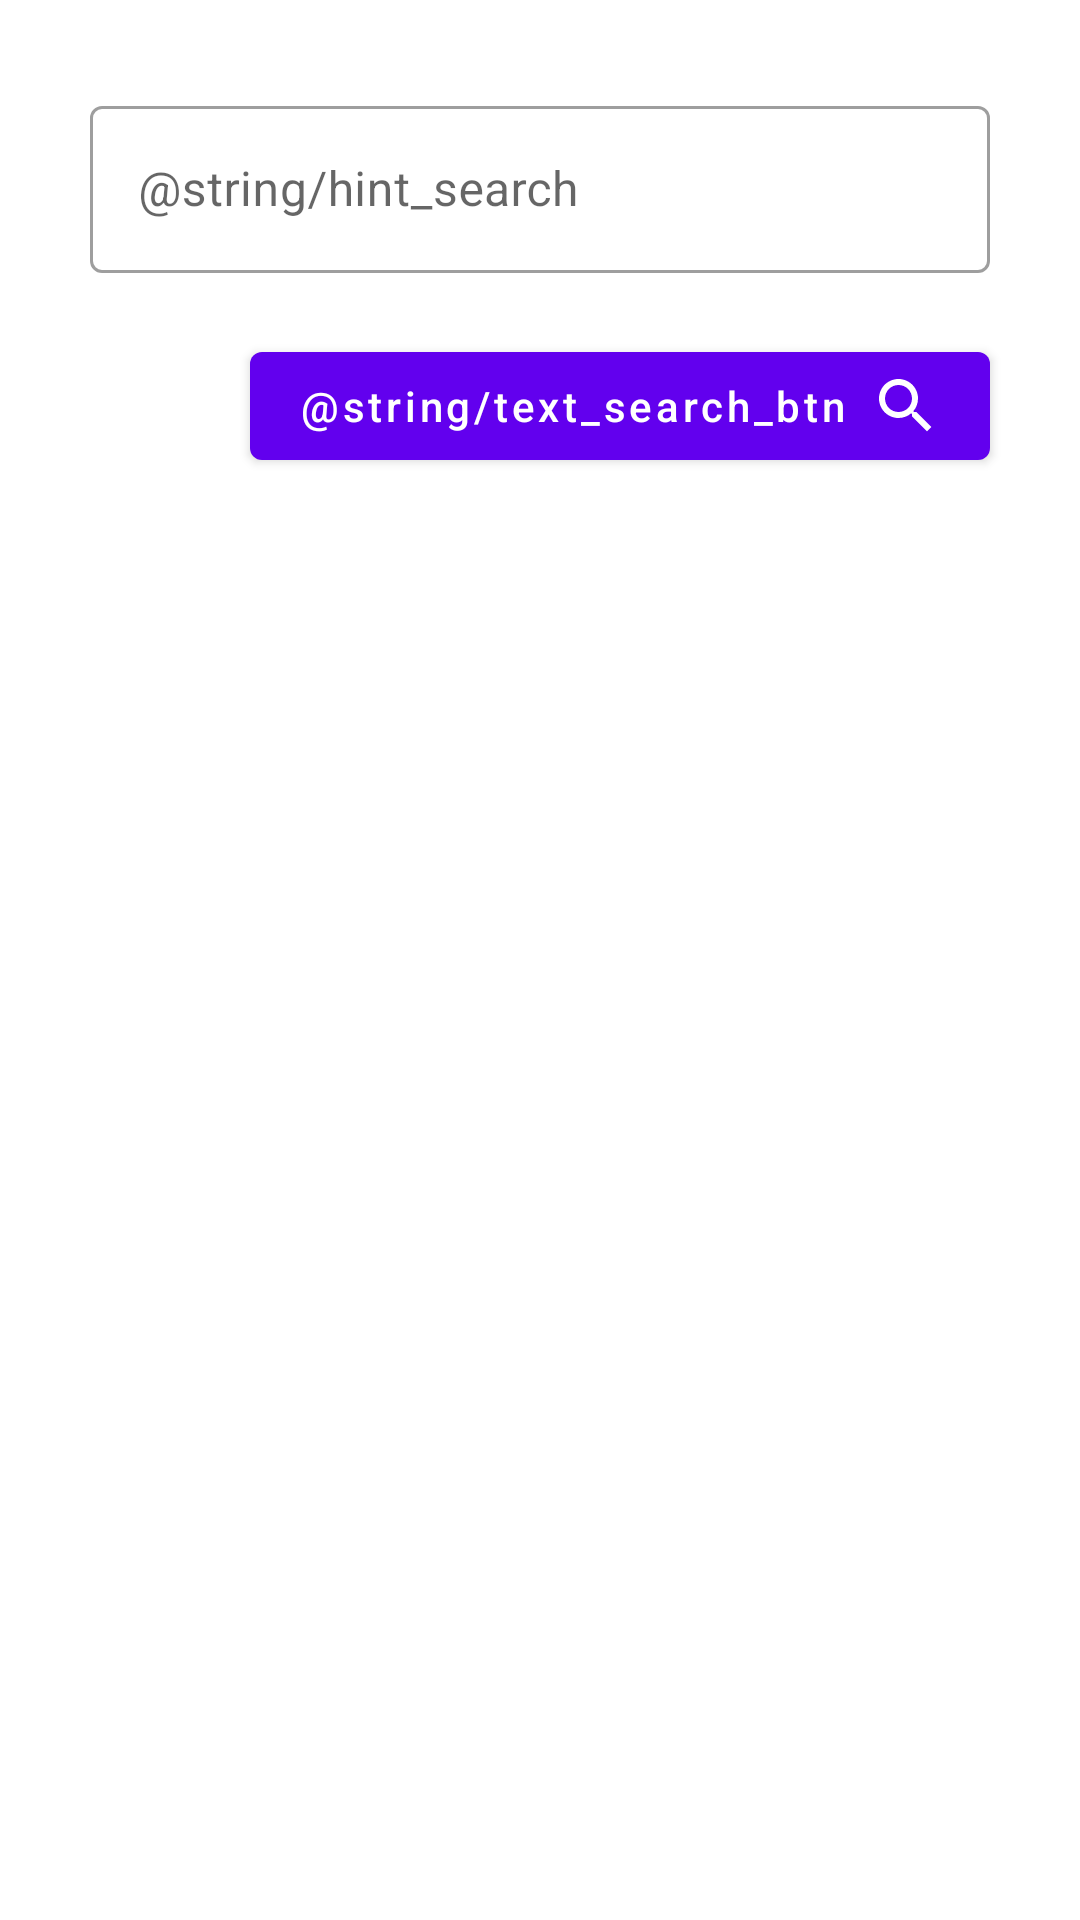

Produce the Android XML layout that renders to this screen, including the resource entries it uses.
<!-- AndroidManifest.xml: application theme Theme.PulsusNorris -->
<!-- res/layout/fragment_search.xml -->
<?xml version="1.0" encoding="utf-8"?>
<androidx.constraintlayout.widget.ConstraintLayout
    xmlns:android="http://schemas.android.com/apk/res/android"
    xmlns:app="http://schemas.android.com/apk/res-auto"
    xmlns:tools="http://schemas.android.com/tools"
    android:layout_width="match_parent"
    android:layout_height="match_parent"
    tools:context=".ui.fragments.search.SearchFragment">

    <com.google.android.material.textfield.TextInputLayout
        android:id="@+id/search_til"
        android:layout_width="0dp"
        android:layout_height="wrap_content"
        android:layout_marginBottom="16dp"
        android:layout_marginStart="30dp"
        android:layout_marginEnd="30dp"
        android:layout_marginTop="30dp"
        android:hint="@string/hint_search"
        app:layout_constraintStart_toStartOf="parent"
        app:layout_constraintTop_toTopOf="parent"
        app:layout_constraintEnd_toEndOf="parent"
        app:errorEnabled="true"
        style="@style/Widget.MaterialComponents.TextInputLayout.OutlinedBox">

        <com.google.android.material.textfield.TextInputEditText
            android:id="@+id/search_edt"
            android:layout_width="match_parent"
            android:layout_height="wrap_content"
            android:inputType="text"/>

    </com.google.android.material.textfield.TextInputLayout>

    <com.google.android.material.progressindicator.CircularProgressIndicator
        android:id="@+id/search_pb"
        android:layout_width="wrap_content"
        android:layout_height="wrap_content"
        android:layout_gravity="center"
        android:indeterminate="true"
        android:visibility="gone"
        app:layout_constraintBottom_toBottomOf="parent"
        app:layout_constraintEnd_toEndOf="parent"
        app:layout_constraintStart_toStartOf="parent"
        app:layout_constraintTop_toBottomOf="@id/search_til"
        tools:visibility="visible" />

    <com.google.android.material.button.MaterialButton
        android:id="@+id/search_btn"
        android:layout_width="wrap_content"
        android:layout_height="wrap_content"
        android:text="@string/text_search_btn"
        android:textAllCaps="false"
        app:icon="@drawable/ic_search_joke"
        app:iconGravity="end"
        app:layout_constraintEnd_toEndOf="@+id/search_til"
        app:layout_constraintTop_toBottomOf="@+id/search_til" />

    <androidx.recyclerview.widget.RecyclerView
        android:id="@+id/search_rv"
        android:layout_width="match_parent"
        android:layout_height="0dp"
        android:layout_marginTop="16dp"
        app:layout_constraintBottom_toBottomOf="parent"
        app:layout_constraintEnd_toEndOf="parent"
        app:layout_constraintStart_toStartOf="parent"
        app:layout_constraintTop_toBottomOf="@id/search_btn" />

</androidx.constraintlayout.widget.ConstraintLayout>
<!-- resources referenced by this layout -->
<resources>
  <!-- drawable ic_search_joke (drawable) -->
  <vector android:height="24dp" android:tint="#109EDB"
      android:viewportHeight="24" android:viewportWidth="24"
      android:width="24dp" xmlns:android="http://schemas.android.com/apk/res/android">
      <path android:fillColor="@android:color/white" android:pathData="M15.5,14h-0.79l-0.28,-0.27C15.41,12.59 16,11.11 16,9.5 16,5.91 13.09,3 9.5,3S3,5.91 3,9.5 5.91,16 9.5,16c1.61,0 3.09,-0.59 4.23,-1.57l0.27,0.28v0.79l5,4.99L20.49,19l-4.99,-5zM9.5,14C7.01,14 5,11.99 5,9.5S7.01,5 9.5,5 14,7.01 14,9.5 11.99,14 9.5,14z"/>
  </vector>
  <string name="hint_search">Digite o texto</string>
  <string name="text_search_btn">Buscar</string>
  <style name="Theme.PulsusNorris" parent="Theme.MaterialComponents.DayNight.NoActionBar">
          
          <item name="colorPrimary">@color/purple_500</item>
          <item name="colorPrimaryVariant">@color/purple_700</item>
          <item name="colorOnPrimary">@color/white</item>
          
          <item name="colorSecondary">@color/teal_200</item>
          <item name="colorSecondaryVariant">@color/teal_700</item>
          <item name="colorOnSecondary">@color/black</item>
          
          <item name="android:statusBarColor" tools:targetApi="l">?attr/colorPrimaryVariant</item>
          
      </style>
  <color name="purple_500">#FF6200EE</color>
  <color name="purple_700">#FF3700B3</color>
  <color name="white">#FFFFFFFF</color>
  <color name="teal_200">#FF03DAC5</color>
  <color name="teal_700">#FF018786</color>
  <color name="black">#FF000000</color>
</resources>
